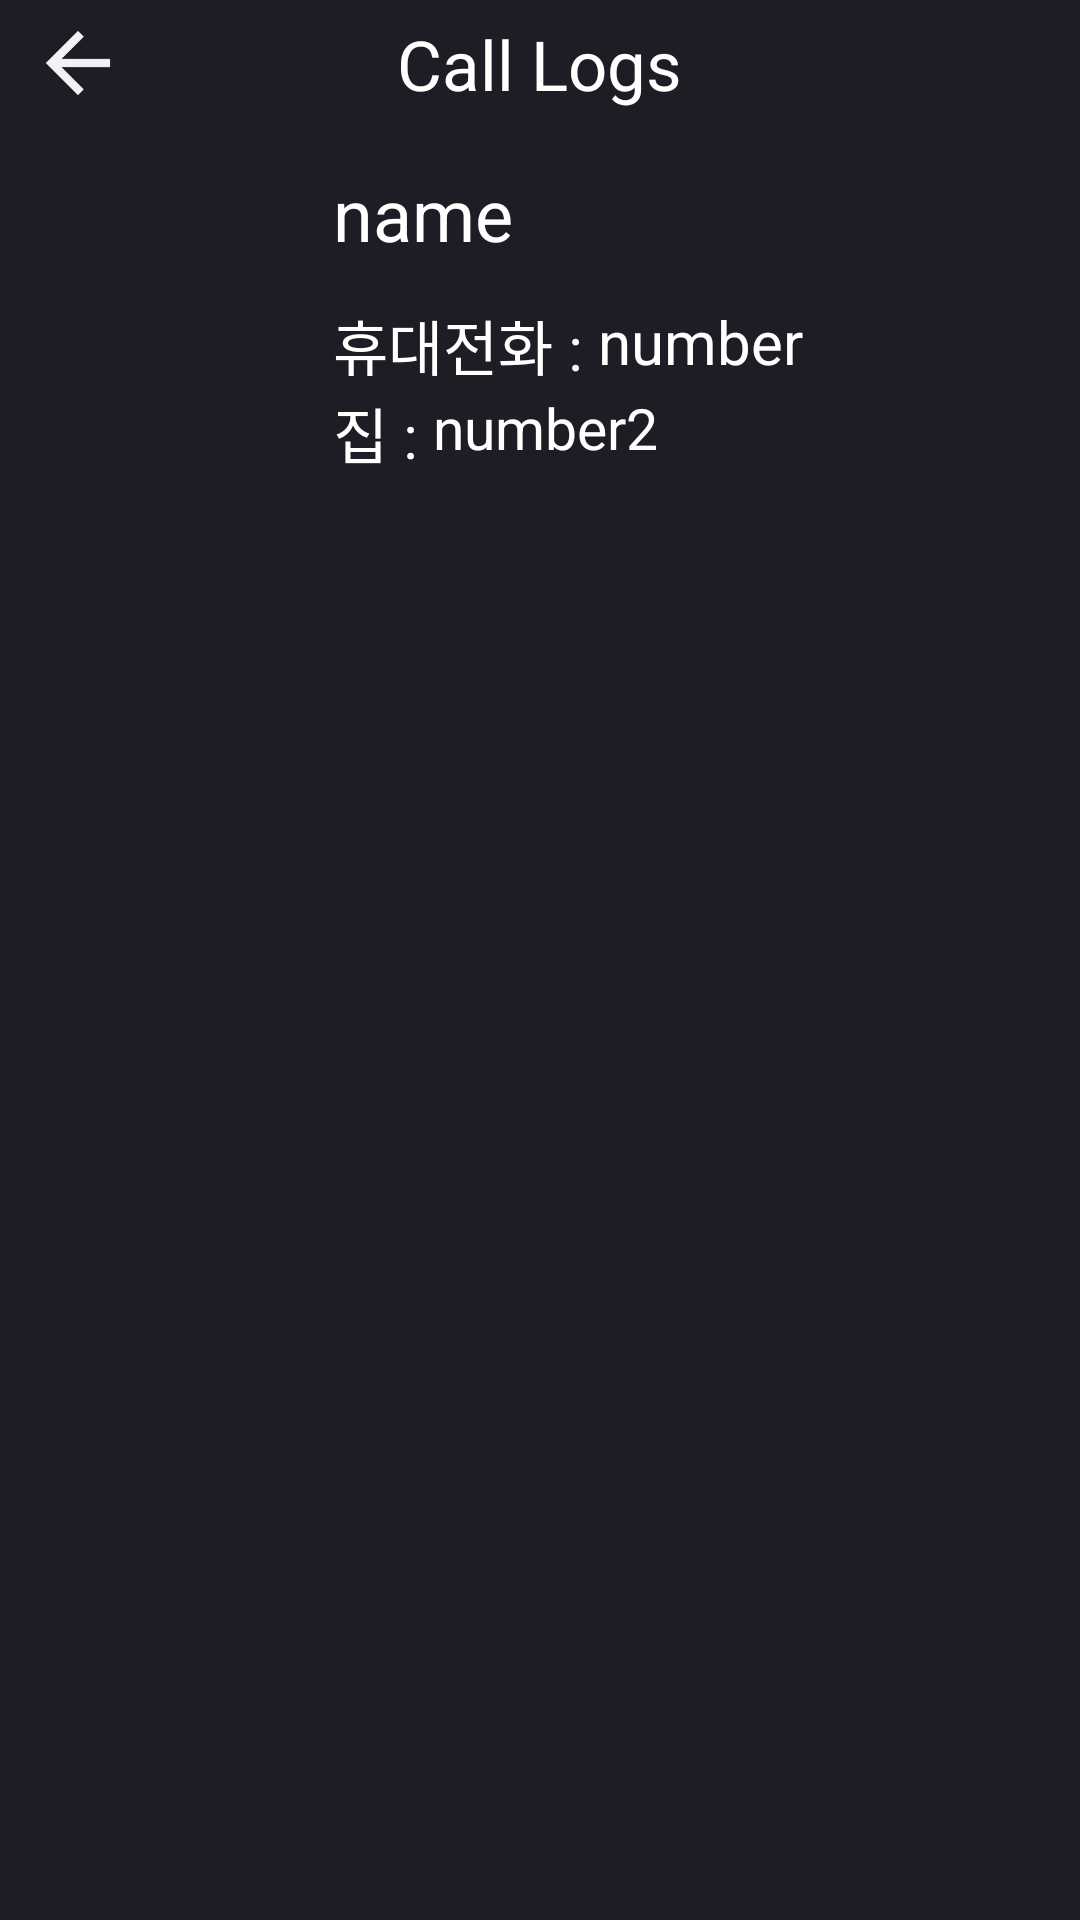

Reconstruct the res/layout file that produces this screen, plus the resources it refers to.
<!-- AndroidManifest.xml: application theme AppTheme -->
<!-- res/layout/contacts_call_log.xml -->
<?xml version="1.0" encoding="utf-8"?>
<LinearLayout
    xmlns:android="http://schemas.android.com/apk/res/android"
    xmlns:app="http://schemas.android.com/apk/res-auto"
    xmlns:tools="http://schemas.android.com/tools"
    android:layout_width="match_parent"
    android:layout_height="match_parent"
    android:background="@color/colorPrimary"
    android:orientation="vertical"
    android:weightSum="10"
    android:id="@+id/contacts_call"
    >


    <RelativeLayout
        android:layout_width="match_parent"
        android:layout_height="168dp">

        <ImageButton
            android:id="@+id/backarrow"
            android:layout_width="wrap_content"
            android:layout_height="wrap_content"
            android:layout_marginLeft="10dp"
            android:layout_marginTop="5dp"
            android:background="@drawable/ic_backarrow"
            android:onClick="backto"
            android:src="@drawable/ic_backarrow" />

        <TextView
            android:layout_width="wrap_content"
            android:layout_height="wrap_content"
            android:layout_alignParentTop="true"
            android:layout_centerHorizontal="true"
            android:layout_marginTop="6dp"
            android:text="Call Logs"
            android:textColor="@android:color/white"
            android:textSize="23sp" />

        <ImageView
            android:id="@+id/imageView"
            android:layout_width="111dp"
            android:layout_height="113dp"
            android:layout_alignParentBottom="true"
            android:layout_alignParentStart="true"
            app:srcCompat="@drawable/human4" />

        <TextView
            android:id="@+id/phone"
            android:layout_width="wrap_content"
            android:layout_height="wrap_content"
            android:layout_above="@+id/home"
            android:layout_toEndOf="@+id/imageView"
            android:text="휴대전화 : "
            android:textColor="@android:color/white"
            android:textSize="20sp" />


        <TextView
            android:id="@+id/home"
            android:layout_width="wrap_content"
            android:layout_height="wrap_content"
            android:layout_alignParentBottom="true"
            android:layout_marginBottom="9dp"
            android:layout_toEndOf="@+id/imageView"
            android:text="집 : "
            android:textColor="@android:color/white"
            android:textSize="20sp" />

        <TextView
            android:id="@+id/contact_call_name"
            android:layout_width="wrap_content"
            android:layout_height="wrap_content"
            android:layout_alignTop="@+id/imageView"
            android:layout_toEndOf="@+id/imageView"
            android:text="name"
            android:textColor="@android:color/white"
            android:textSize="24sp" />

        <TextView
            android:id="@+id/contact_call_number"
            android:layout_width="wrap_content"
            android:layout_height="wrap_content"
            android:layout_alignTop="@+id/phone"
            android:layout_toEndOf="@+id/phone"
            android:text="number"
            android:textColor="@android:color/white"
            android:textSize="20sp" />

        <TextView
            android:id="@+id/contact_call_number2"
            android:layout_width="wrap_content"
            android:layout_height="wrap_content"
            android:layout_alignTop="@+id/home"
            android:layout_toEndOf="@+id/home"
            android:text="number2"
            android:textColor="@android:color/white"
            android:textSize="19sp" />

    </RelativeLayout>

    <android.support.v4.view.ViewPager
        android:id="@+id/rv_contacts_call"
        android:layout_width="match_parent"
        android:layout_height="match_parent"
        android:background="@color/colorPrimaryDark">
    </android.support.v4.view.ViewPager>

</LinearLayout>
<!-- resources referenced by this layout -->
<resources>
  <color name="colorPrimary">#1d1d25</color>
  <color name="colorPrimaryDark">#1d1d25</color>
  <!-- drawable ic_backarrow: png bitmap (drawable-hdpi, 298 bytes) -->
  <style name="AppTheme" parent="Theme.AppCompat.Light.NoActionBar">
          
          <item name="colorPrimary">@color/colorPrimary</item>
          <item name="colorPrimaryDark">@color/colorPrimaryDark</item>
          <item name="colorAccent">@color/colorAccent</item>
      </style>
  <color name="colorAccent">#FF4081</color>
</resources>
